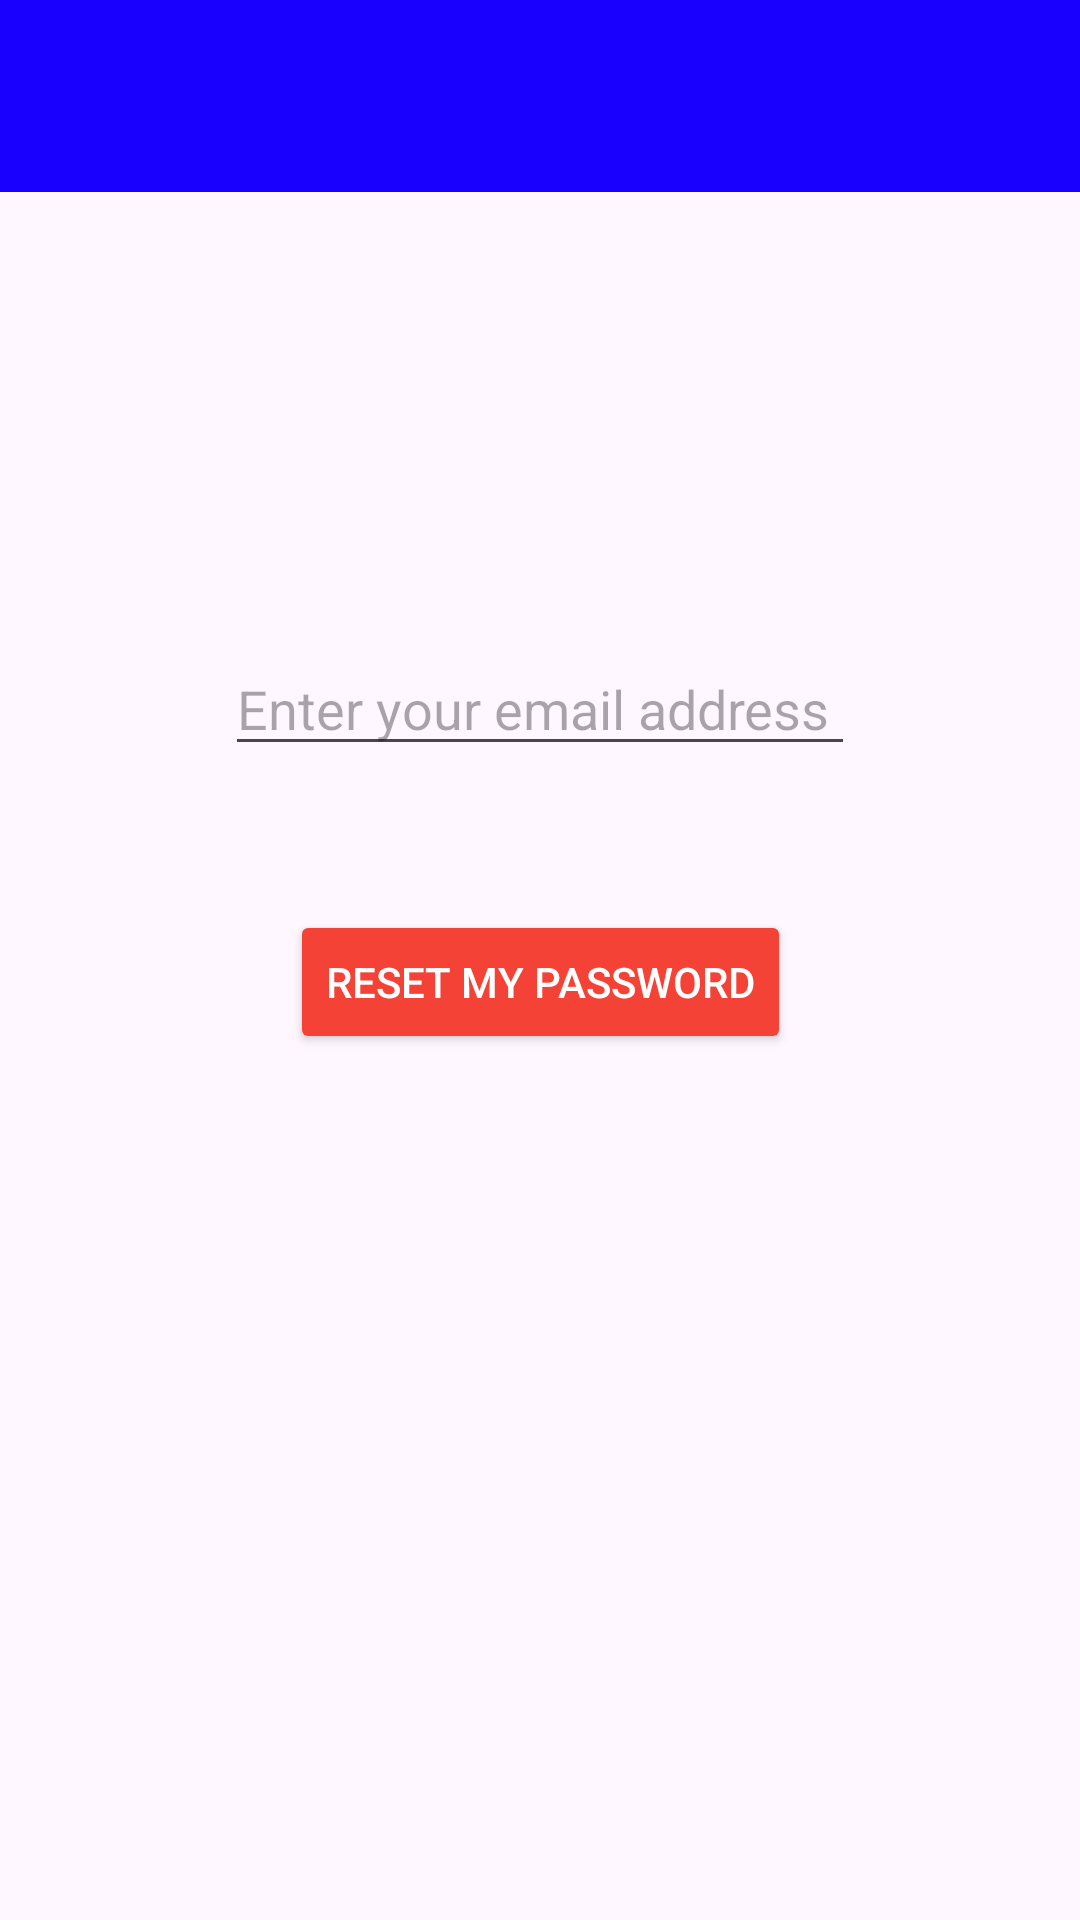

Reconstruct the res/layout file that produces this screen, plus the resources it refers to.
<!-- AndroidManifest.xml: application theme Theme.FireBaseExampleApp -->
<!-- res/layout/activity_forget.xml -->
<?xml version="1.0" encoding="utf-8"?>
<androidx.constraintlayout.widget.ConstraintLayout xmlns:android="http://schemas.android.com/apk/res/android"
    xmlns:app="http://schemas.android.com/apk/res-auto"
    xmlns:tools="http://schemas.android.com/tools"
    android:layout_width="match_parent"
    android:layout_height="match_parent"
    tools:context=".activity.ForgetActivity">

    <EditText
        android:id="@+id/editTextReset"
        android:layout_width="wrap_content"
        android:layout_height="wrap_content"
        android:layout_marginTop="150dp"
        android:ems="10"
        android:hint="Enter your email address"
        android:inputType="textEmailAddress"
        app:layout_constraintEnd_toEndOf="parent"
        app:layout_constraintHorizontal_bias="0.5"
        app:layout_constraintStart_toStartOf="parent"
        app:layout_constraintTop_toBottomOf="@+id/forgettoolbar" />

    <Button
        android:id="@+id/buttonReset"
        android:layout_width="wrap_content"
        android:layout_height="wrap_content"
        android:layout_marginTop="48dp"
        android:text="Reset my password"
        android:textColor="@color/white"
        android:backgroundTint="@color/red"
        app:layout_constraintEnd_toEndOf="parent"
        app:layout_constraintHorizontal_bias="0.5"
        app:layout_constraintStart_toStartOf="parent"
        app:layout_constraintTop_toBottomOf="@+id/editTextReset" />

    <androidx.appcompat.widget.Toolbar
        android:id="@+id/forgettoolbar"
        android:layout_width="match_parent"
        android:layout_height="?attr/actionBarSize"
        android:background="@color/blue"
        app:titleTextColor="@color/white"
        android:minHeight="?attr/actionBarSize"
        android:theme="?attr/actionBarTheme"
        tools:layout_editor_absoluteX="1dp"
        tools:ignore="MissingConstraints" />
</androidx.constraintlayout.widget.ConstraintLayout>
<!-- resources referenced by this layout -->
<resources>
  <color name="blue">#1900fe</color>
  <color name="red">#F44336</color>
  <color name="white">#FFFFFFFF</color>
  <style name="Theme.FireBaseExampleApp" parent="Base.Theme.FireBaseExampleApp" />
  <style name="Base.Theme.FireBaseExampleApp" parent="Theme.Material3.DayNight.NoActionBar">
          
          
      </style>
</resources>
